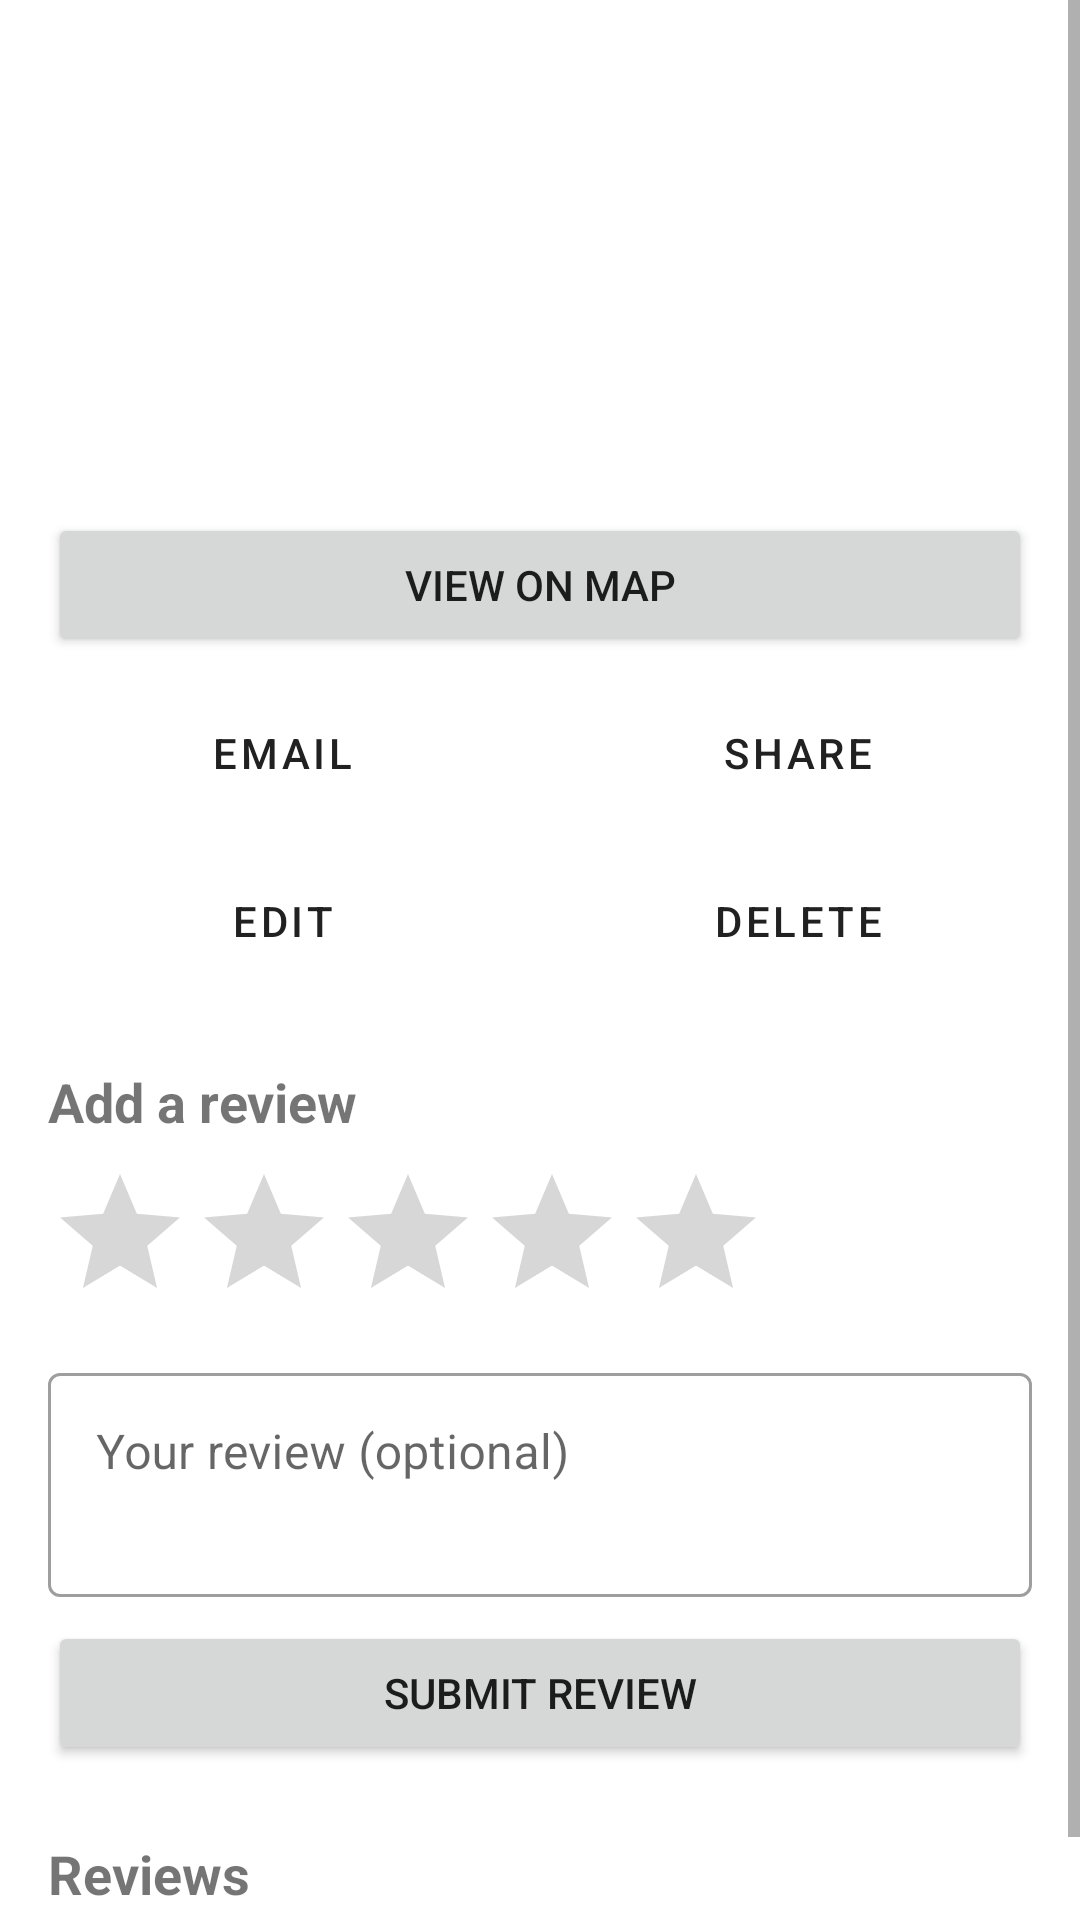

Here is an Android app screen rendered from its layout file. Give the layout XML and the strings, colors and styles it references.
<!-- AndroidManifest.xml: application theme Theme.RestaurantGuide -->
<!-- res/layout/activity_restaurant_detail.xml -->
<?xml version="1.0" encoding="utf-8"?>
<ScrollView xmlns:android="http://schemas.android.com/apk/res/android"
    xmlns:app="http://schemas.android.com/apk/res-auto"
    android:id="@+id/detailRoot"
    android:layout_width="match_parent"
    android:layout_height="match_parent">

    <LinearLayout
        android:layout_width="match_parent"
        android:layout_height="wrap_content"
        android:orientation="vertical"
        android:padding="16dp">

        <TextView
            android:id="@+id/tvName"
            android:layout_width="match_parent"
            android:layout_height="wrap_content"
            android:textSize="24sp"
            android:textStyle="bold" />

        <TextView
            android:id="@+id/tvRating"
            android:layout_width="match_parent"
            android:layout_height="wrap_content"
            android:layout_marginTop="4dp"
            android:textColor="@color/brand_accent"
            android:textSize="16sp" />

        <TextView
            android:id="@+id/tvTags"
            android:layout_width="match_parent"
            android:layout_height="wrap_content"
            android:layout_marginTop="8dp" />

        <TextView
            android:id="@+id/tvAddress"
            android:layout_width="match_parent"
            android:layout_height="wrap_content"
            android:layout_marginTop="8dp" />

        <TextView
            android:id="@+id/tvDescription"
            android:layout_width="match_parent"
            android:layout_height="wrap_content"
            android:layout_marginTop="8dp" />

        <Button
            android:id="@+id/btnMap"
            android:layout_width="match_parent"
            android:layout_height="wrap_content"
            android:layout_marginTop="16dp"
            android:text="View on Map" />

        <LinearLayout
            android:layout_width="match_parent"
            android:layout_height="wrap_content"
            android:layout_marginTop="8dp"
            android:orientation="horizontal">

            <Button
                android:id="@+id/btnEmail"
                style="@style/Widget.MaterialComponents.Button.OutlinedButton"
                android:layout_width="0dp"
                android:layout_height="wrap_content"
                android:layout_marginEnd="8dp"
                android:layout_weight="1"
                android:text="Email" />

            <Button
                android:id="@+id/btnShare"
                style="@style/Widget.MaterialComponents.Button.OutlinedButton"
                android:layout_width="0dp"
                android:layout_height="wrap_content"
                android:layout_marginStart="8dp"
                android:layout_weight="1"
                android:text="Share" />
        </LinearLayout>

        <LinearLayout
            android:layout_width="match_parent"
            android:layout_height="wrap_content"
            android:layout_marginTop="8dp"
            android:orientation="horizontal">

            <Button
                android:id="@+id/btnEdit"
                style="@style/Widget.MaterialComponents.Button.OutlinedButton"
                android:layout_width="0dp"
                android:layout_height="wrap_content"
                android:layout_marginEnd="8dp"
                android:layout_weight="1"
                android:text="Edit" />

            <Button
                android:id="@+id/btnDelete"
                style="@style/Widget.MaterialComponents.Button.OutlinedButton"
                android:layout_width="0dp"
                android:layout_height="wrap_content"
                android:layout_marginStart="8dp"
                android:layout_weight="1"
                android:text="Delete" />
        </LinearLayout>

        <TextView
            android:layout_width="match_parent"
            android:layout_height="wrap_content"
            android:layout_marginTop="24dp"
            android:text="Add a review"
            android:textSize="18sp"
            android:textStyle="bold" />

        <RatingBar
            android:id="@+id/ratingBar"
            android:layout_width="wrap_content"
            android:layout_height="wrap_content"
            android:layout_marginTop="8dp"
            android:numStars="5"
            android:stepSize="1" />

        <com.google.android.material.textfield.TextInputLayout
            style="@style/Widget.MaterialComponents.TextInputLayout.OutlinedBox"
            android:layout_width="match_parent"
            android:layout_height="wrap_content"
            android:layout_marginTop="8dp"
            android:hint="Your review (optional)">

            <com.google.android.material.textfield.TextInputEditText
                android:id="@+id/etComment"
                android:layout_width="match_parent"
                android:layout_height="wrap_content"
                android:gravity="top"
                android:inputType="textMultiLine|textCapSentences"
                android:minLines="2" />
        </com.google.android.material.textfield.TextInputLayout>

        <Button
            android:id="@+id/btnSubmitReview"
            android:layout_width="match_parent"
            android:layout_height="wrap_content"
            android:layout_marginTop="8dp"
            android:text="Submit Review" />

        <TextView
            android:layout_width="match_parent"
            android:layout_height="wrap_content"
            android:layout_marginTop="24dp"
            android:text="Reviews"
            android:textSize="18sp"
            android:textStyle="bold" />

        <TextView
            android:layout_width="match_parent"
            android:layout_height="wrap_content"
            android:alpha="0.6"
            android:text="Long-press a review to delete it"
            android:textSize="12sp" />

        <TextView
            android:id="@+id/tvNoReviews"
            android:layout_width="match_parent"
            android:layout_height="wrap_content"
            android:layout_marginTop="12dp"
            android:text="No reviews yet. Be the first!"
            android:visibility="gone" />

        <androidx.recyclerview.widget.RecyclerView
            android:id="@+id/rvReviews"
            android:layout_width="match_parent"
            android:layout_height="wrap_content"
            android:nestedScrollingEnabled="false"
            app:layoutManager="androidx.recyclerview.widget.LinearLayoutManager" />
    </LinearLayout>
</ScrollView>
<!-- resources referenced by this layout -->
<resources>
  <color name="brand_accent">#F39C12</color>
  <style name="Theme.RestaurantGuide" parent="Base.Theme.RestaurantGuide" />
  <style name="Base.Theme.RestaurantGuide" parent="Theme.MaterialComponents.DayNight.DarkActionBar">
          
          
      </style>
</resources>
